Run: headless pygame with SDL's dummy video driver; simulated clock (each Clock.tick advances the game by its frame time, no real sleeping); random seed 0; keys injected as events and as key.get_pressed() state; mouse plan: one left click at the window centre at the start of phase 2, then a move to the lower-right quarter at the start of phase 3.
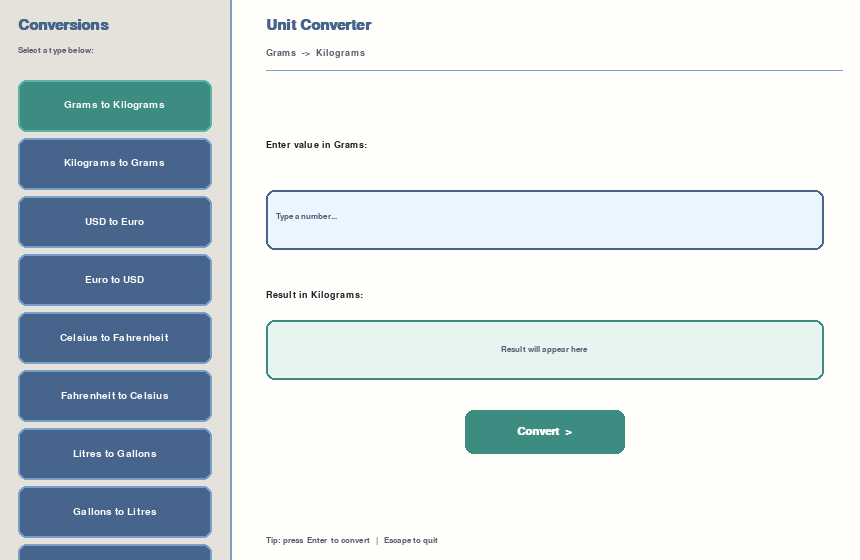
Frame 1 of 4 · flips 1–60 · no input
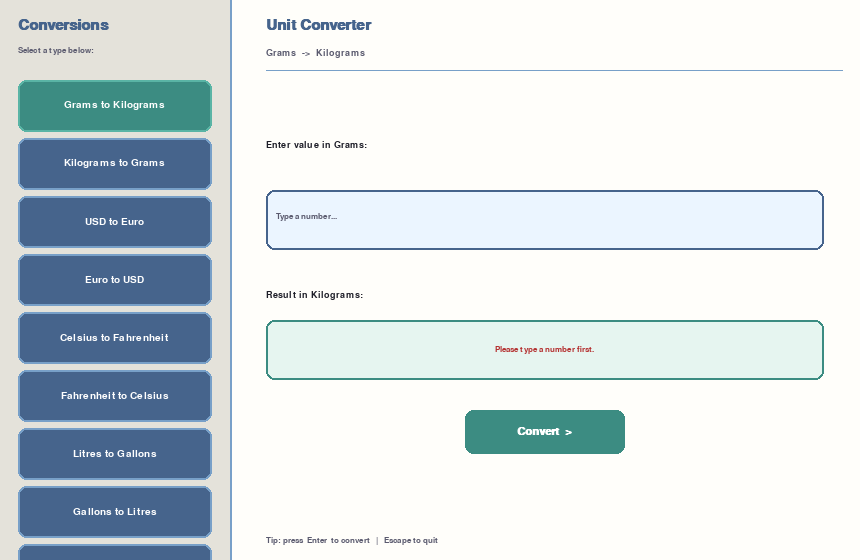
Frame 2 of 4 · flips 61–180 · clicked the window centre · tapped SPACE, RETURN · held RIGHT (→), D
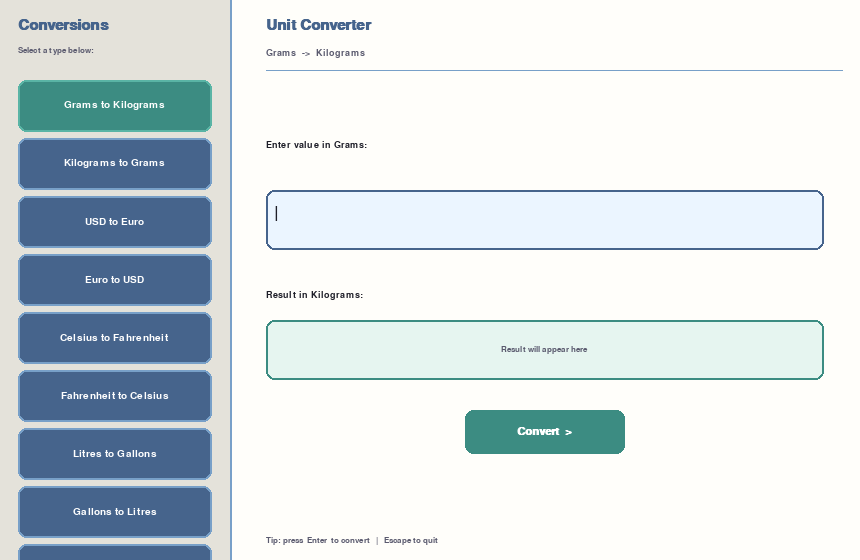
Frame 3 of 4 · flips 181–300 · moved the mouse to the lower-right quarter · held DOWN (↓), S
Frame 4 of 4 · flips 301–420 · held LEFT (←), A, UP (↑), W · screen unchanged from frame 3, image omitted

The pygame program that drew these frames:

"""
================================================================================
  UNIT CONVERTER — Pygame Educational Version
  A-Level Computing | Pygame GUI Project
================================================================================
  Demonstrates:
    • Object-Oriented Programming (class with __init__ and methods)
    • Lambda functions stored as data (strategy pattern)
    • Event-driven programming (Pygame event loop)
    • String handling and type conversion
    • Basic GUI layout without external libraries

  Libraries used:
    pygame  — window creation, drawing, events, text rendering
    sys     — clean exit from the program

  Run:  python main.py
================================================================================
"""

# ============================================================
#  SECTION 1 — IMPORTS & PYGAME BOOTSTRAP
# ============================================================

import pygame   # Main game / GUI library
import sys      # Used for sys.exit() to close the window cleanly

pygame.init()           # Initialise ALL pygame sub-systems (display, fonts, events …)
pygame.key.set_repeat(400, 40)  # Hold-key repeats: 400 ms delay, then every 40 ms

# ============================================================
#  SECTION 2 — CONSTANTS  (colours, sizes, layout values)
# ============================================================

# --- Window dimensions ----------------------------------------------------------
WIN_W  = 860    # Total window width  (pixels)
WIN_H  = 560    # Total window height (pixels)
FPS    = 60     # Frames per second — keeps CPU usage sensible

# --- Colour palette: clean scientific / lab aesthetic ---------------------------
# Each colour is an (R, G, B) tuple; values range from 0 to 255

COL_BG          = (245, 243, 237)   # Off-white / cream  — main background
COL_PANEL_L     = (228, 226, 218)   # Slightly darker cream — left panel bg
COL_PANEL_R     = (255, 254, 250)   # Near-white — right panel bg
COL_ACCENT      = ( 70, 100, 140)   # Slate blue — primary accent (buttons, borders)
COL_ACCENT_LT   = (120, 160, 200)   # Lighter slate blue — hover / border highlight
COL_TEAL        = ( 60, 140, 130)   # Muted teal — selected-button highlight
COL_TEAL_LT     = ( 90, 180, 165)   # Lighter teal — selected button top gradient feel
COL_INK         = ( 30,  30,  40)   # Dark ink — primary text colour
COL_INK_LIGHT   = ( 90,  90, 110)   # Dimmer ink — secondary labels
COL_INPUT_BG    = (255, 255, 252)   # Almost pure white — input box background
COL_INPUT_FOCUS = (235, 245, 255)   # Pale blue tint when input box is focused
COL_RESULT_BG   = (230, 245, 240)   # Very light teal tint — result box background
COL_BTN_CONV    = ( 60, 140, 130)   # Convert button face (teal)
COL_BTN_HOVER   = ( 40, 110, 100)   # Convert button when mouse hovers over it
COL_ERROR       = (180,  50,  50)   # Red — shown when input is not a valid number
COL_WHITE       = (255, 255, 255)   # Pure white — used for button text

# --- Layout constants -----------------------------------------------------------
LEFT_W     = 230    # Width of the left panel (button list)
MARGIN     = 18     # General spacing margin (pixels)
BTN_H      = 52     # Height of each conversion-selector button
BTN_RADIUS = 8      # Corner radius for rounded rectangles

# --- Font sizes -----------------------------------------------------------------
FONT_TITLE  = 22    # App title
FONT_BTN    = 15    # Left-panel selector buttons
FONT_LABEL  = 14    # Unit labels (FROM / TO)
FONT_INPUT  = 26    # Large number inside input / result boxes
FONT_HINT   = 12    # Small grey hint text
FONT_CONV   = 16    # "Convert" button label

# ============================================================
#  SECTION 3 — THE Conversion CLASS
# ============================================================

class Conversion:
    """
    Represents one type of unit conversion.

    Attributes
    ----------
    label     : str      — human-readable name shown in the left panel
    from_unit : str      — name of the source unit  (e.g. "Grams")
    to_unit   : str      — name of the target unit  (e.g. "Kilograms")
    factor_fn : callable — a lambda (or function) that takes a float value
                           and returns the converted float value

    Class attribute
    ---------------
    registry  : list[Conversion]  — all available conversions (built below)
    """

    registry = []   # Class-level list — shared across ALL instances

    def __init__(self, label, from_unit, to_unit, factor_fn):
        """
        Initialise a new Conversion object and add it to the class registry.

        Parameters
        ----------
        label     : str      — display name for the conversion pair
        from_unit : str      — name of the input unit
        to_unit   : str      — name of the output unit
        factor_fn : callable — lambda / function that performs the maths
        """
        self.label     = label       # Store the display label
        self.from_unit = from_unit   # Store the source unit name
        self.to_unit   = to_unit     # Store the target unit name
        self.factor_fn = factor_fn   # Store the conversion function

        # Automatically register this instance in the class-level list
        Conversion.registry.append(self)

    def convert(self, value):
        """
        Apply the conversion formula to a numeric value.

        Parameters
        ----------
        value : float — the number to convert (in from_unit)

        Returns
        -------
        float — the converted result (in to_unit)
        """
        return float(self.factor_fn(value))  # Apply lambda and ensure float


# ============================================================
#  SECTION 4 — REGISTERING ALL CONVERSIONS
#  (Creating Conversion objects populates Conversion.registry)
# ============================================================

# --- Mass -------------------------------------------------------------------
Conversion(
    label     = "Grams to Kilograms",
    from_unit = "Grams",
    to_unit   = "Kilograms",
    factor_fn = lambda v: v / 1000          # 1 kg = 1000 g  ->  divide by 1000
)

Conversion(
    label     = "Kilograms to Grams",
    from_unit = "Kilograms",
    to_unit   = "Grams",
    factor_fn = lambda v: v * 1000          # Reverse: multiply by 1000
)

# --- Currency: USD / EUR ----------------------------------------------------
Conversion(
    label     = "USD to Euro",
    from_unit = "US Dollars",
    to_unit   = "Euros",
    factor_fn = lambda v: v * 0.85          # Approximate exchange rate
)

Conversion(
    label     = "Euro to USD",
    from_unit = "Euros",
    to_unit   = "US Dollars",
    factor_fn = lambda v: v / 0.85          # Reverse: divide by 0.85
)

# --- Temperature ------------------------------------------------------------
Conversion(
    label     = "Celsius to Fahrenheit",
    from_unit = "Celsius",
    to_unit   = "Fahrenheit",
    factor_fn = lambda v: (v * 9 / 5) + 32  # Standard C -> F formula
)

Conversion(
    label     = "Fahrenheit to Celsius",
    from_unit = "Fahrenheit",
    to_unit   = "Celsius",
    factor_fn = lambda v: (v - 32) * 5 / 9  # Reverse: subtract 32 first
)

# --- Volume -----------------------------------------------------------------
Conversion(
    label     = "Litres to Gallons",
    from_unit = "Litres",
    to_unit   = "Gallons (US)",
    factor_fn = lambda v: v * 0.264172       # 1 litre = 0.264172 US gallons
)

Conversion(
    label     = "Gallons to Litres",
    from_unit = "Gallons (US)",
    to_unit   = "Litres",
    factor_fn = lambda v: v * 3.78541        # 1 US gallon = 3.78541 litres
)

# --- Currency: USD / GBP ----------------------------------------------------
Conversion(
    label     = "USD to GBP",
    from_unit = "US Dollars",
    to_unit   = "Pounds Sterling",
    factor_fn = lambda v: v * 0.72           # Approximate exchange rate
)

Conversion(
    label     = "GBP to USD",
    from_unit = "Pounds Sterling",
    to_unit   = "US Dollars",
    factor_fn = lambda v: v / 0.72           # Reverse: divide by 0.72
)

# ============================================================
#  SECTION 5 — DISPLAY & FONT SETUP
# ============================================================

screen = pygame.display.set_mode((WIN_W, WIN_H))        # Create the window surface
pygame.display.set_caption("Unit Converter — A-Level Pygame")  # Window title bar

clock = pygame.time.Clock()     # Clock object used to cap the frame rate

# Create font objects — SysFont looks for an installed font; falls back to default
# Second argument is the size in points; third (bold) is True/False
font_title  = pygame.font.SysFont("Segoe UI", FONT_TITLE,  bold=True)
font_btn    = pygame.font.SysFont("Segoe UI", FONT_BTN,    bold=False)
font_label  = pygame.font.SysFont("Segoe UI", FONT_LABEL,  bold=True)
font_input  = pygame.font.SysFont("Segoe UI Semibold", FONT_INPUT, bold=False)
font_hint   = pygame.font.SysFont("Segoe UI", FONT_HINT,  bold=False)
font_conv   = pygame.font.SysFont("Segoe UI", FONT_CONV,   bold=True)

# ============================================================
#  SECTION 6 — HELPER DRAWING FUNCTIONS
# ============================================================

def draw_rounded_rect(surface, colour, rect, radius):
    """
    Draw a filled rectangle with rounded corners.

    Parameters
    ----------
    surface : pygame.Surface — the surface to draw onto
    colour  : tuple(R,G,B)   — fill colour
    rect    : pygame.Rect    — position and size
    radius  : int            — corner radius in pixels
    """
    pygame.draw.rect(surface, colour, rect, border_radius=radius)


def draw_text_centered(surface, text, font, colour, rect):
    """
    Render text centred both horizontally and vertically inside a rect.

    Parameters
    ----------
    surface : pygame.Surface
    text    : str
    font    : pygame.font.Font
    colour  : tuple(R,G,B)
    rect    : pygame.Rect — the bounding box to centre within
    """
    rendered = font.render(text, True, colour)      # Render to a surface (anti-aliased)
    x = rect.x + (rect.width  - rendered.get_width())  // 2   # Centre horizontally
    y = rect.y + (rect.height - rendered.get_height()) // 2   # Centre vertically
    surface.blit(rendered, (x, y))                 # Draw onto the target surface


def draw_text_left(surface, text, font, colour, x, y):
    """
    Render text left-aligned at position (x, y).

    Parameters
    ----------
    surface : pygame.Surface
    text    : str
    font    : pygame.font.Font
    colour  : tuple(R,G,B)
    x, y    : int — top-left pixel position
    """
    rendered = font.render(text, True, colour)
    surface.blit(rendered, (x, y))


# ============================================================
#  SECTION 7 — APPLICATION STATE  (variables that change at runtime)
# ============================================================

selected_idx   = 0          # Index of the currently selected conversion in registry
input_text     = ""         # String typed by the user into the input field
result_text    = ""         # Formatted result string to display
error_msg      = ""         # Error message (empty = no error)
input_focused  = True       # Whether the input box has keyboard focus
cursor_visible = True       # Used to blink the text cursor
cursor_timer   = 0          # Millisecond accumulator for cursor blink timing

# Pre-compute button rects for the left panel (built once, reused each frame)
# Each rect covers the full width of the left panel at its vertical position
BUTTON_RECTS = []
for i in range(len(Conversion.registry)):
    # Stack buttons vertically with MARGIN gap at top, BTN_H height each
    r = pygame.Rect(
        MARGIN,                             # Left edge (with small indent)
        80 + i * (BTN_H + 6),              # Top edge: 80 px header offset + stacking
        LEFT_W - MARGIN * 2,               # Width fits inside the left panel
        BTN_H                               # Fixed button height
    )
    BUTTON_RECTS.append(r)

# Right panel layout — positions for the UI widgets on the right side
RIGHT_X     = LEFT_W + MARGIN * 2           # Left edge of right panel content
RIGHT_W     = WIN_W - RIGHT_X - MARGIN * 2  # Available width in right panel

INPUT_RECT  = pygame.Rect(RIGHT_X, 190, RIGHT_W, 60)   # Input text box
RESULT_RECT = pygame.Rect(RIGHT_X, 320, RIGHT_W, 60)   # Result display box

# Convert button sits below the result box, centred horizontally in right panel
CONV_BTN_W  = 160
CONV_BTN_H  = 44
CONV_BTN_X  = RIGHT_X + (RIGHT_W - CONV_BTN_W) // 2   # Centre it
CONV_BTN_Y  = 410
CONV_BTN_RECT = pygame.Rect(CONV_BTN_X, CONV_BTN_Y, CONV_BTN_W, CONV_BTN_H)

# ============================================================
#  SECTION 8 — CONVERSION TRIGGER FUNCTION
# ============================================================

def do_convert():
    """
    Read input_text, attempt to convert it using the selected Conversion,
    and update result_text / error_msg accordingly.
    Uses global variables (standard in simple pygame apps like this).
    """
    global result_text, error_msg   # We need to write to these module-level variables

    if not input_text.strip():       # Guard: nothing typed yet
        error_msg   = "Please type a number first."
        result_text = ""
        return

    try:
        value = float(input_text)    # Try to parse the input as a decimal number
    except ValueError:
        # The string could not be converted — tell the user
        error_msg   = f'"{input_text}" is not a valid number.'
        result_text = ""
        return

    # Retrieve the currently selected Conversion object from the registry
    conv = Conversion.registry[selected_idx]

    # Call the convert() method — this applies the lambda inside factor_fn
    raw_result = conv.convert(value)

    # Format: up to 6 decimal places, strip trailing zeros
    result_text = f"{raw_result:.6f}".rstrip("0").rstrip(".")

    error_msg = ""   # Clear any previous error since this conversion succeeded


# ============================================================
#  SECTION 9 — MAIN LOOP
# ============================================================

running = True   # Loop sentinel — set to False to quit

while running:

    dt = clock.tick(FPS)   # dt = milliseconds since last frame; also caps to FPS

    # --------------------------------------------------------
    #  9a  EVENT HANDLING
    # --------------------------------------------------------

    for event in pygame.event.get():

        # --- Quit events --------------------------------------------------------
        if event.type == pygame.QUIT:           # User clicked the window X button
            running = False

        if event.type == pygame.KEYDOWN:
            if event.key == pygame.K_ESCAPE:    # Escape key also quits
                running = False

            # --- Input box keyboard handling ------------------------------------
            if input_focused:

                if event.key == pygame.K_RETURN or event.key == pygame.K_KP_ENTER:
                    do_convert()               # Enter key triggers conversion

                elif event.key == pygame.K_BACKSPACE:
                    input_text = input_text[:-1]   # Remove the last character
                    result_text = ""               # Clear stale result
                    error_msg   = ""

                else:
                    char = event.unicode           # The printable character pressed
                    # Only allow digits, one decimal point, and a leading minus sign
                    if char in "0123456789":
                        input_text += char
                        result_text = ""
                        error_msg   = ""
                    elif char == "." and "." not in input_text:
                        input_text += char         # Allow only one decimal point
                        result_text = ""
                        error_msg   = ""
                    elif char == "-" and input_text == "":
                        input_text += char         # Allow minus only at the start
                        result_text = ""
                        error_msg   = ""

        # --- Mouse click handling -----------------------------------------------
        if event.type == pygame.MOUSEBUTTONDOWN and event.button == 1:  # Left click
            mx, my = event.pos   # Pixel coordinates of the click

            # Check if a conversion selector button was clicked
            for i, btn_rect in enumerate(BUTTON_RECTS):
                if btn_rect.collidepoint(mx, my):
                    selected_idx = i     # Switch to clicked conversion
                    input_text   = ""    # Reset input when switching type
                    result_text  = ""
                    error_msg    = ""
                    input_focused = True

            # Check if the input box was clicked -> give it focus
            if INPUT_RECT.collidepoint(mx, my):
                input_focused = True

            # Check if the Convert button was clicked
            if CONV_BTN_RECT.collidepoint(mx, my):
                do_convert()

    # --------------------------------------------------------
    #  9b  CURSOR BLINK LOGIC
    # --------------------------------------------------------
    cursor_timer += dt                     # Accumulate elapsed time
    if cursor_timer >= 530:                # Toggle every 530 ms = standard blink
        cursor_visible = not cursor_visible
        cursor_timer   = 0

    # --------------------------------------------------------
    #  9c  DRAW — clear then rebuild the entire frame
    # --------------------------------------------------------

    screen.fill(COL_BG)   # Fill the whole window with the background colour

    # === LEFT PANEL BACKGROUND ===================================================
    left_panel = pygame.Rect(0, 0, LEFT_W, WIN_H)
    draw_rounded_rect(screen, COL_PANEL_L, left_panel, 0)  # Flat left edge -> radius 0

    # Panel title
    draw_text_left(screen, "Conversions", font_title, COL_ACCENT, MARGIN, MARGIN)
    draw_text_left(screen, "Select a type below:", font_hint, COL_INK_LIGHT,
                   MARGIN, MARGIN + 28)

    # --- Draw each conversion selector button -----------------------------------
    for i, conv in enumerate(Conversion.registry):
        rect     = BUTTON_RECTS[i]           # Pre-computed rect for this button
        selected = (i == selected_idx)        # Is this the currently chosen one?

        # Choose colours based on selected state
        bg_col   = COL_TEAL   if selected else COL_ACCENT
        text_col = COL_WHITE

        # Draw the button background
        draw_rounded_rect(screen, bg_col, rect, BTN_RADIUS)

        # Draw a subtle lighter border on top edge for a "raised" feel
        border_col = COL_TEAL_LT if selected else COL_ACCENT_LT
        pygame.draw.rect(screen, border_col, rect, 2, border_radius=BTN_RADIUS)

        # Draw the conversion label, centred in the button
        draw_text_centered(screen, conv.label, font_btn, text_col, rect)

    # === RIGHT PANEL BACKGROUND ==================================================
    right_panel = pygame.Rect(LEFT_W, 0, WIN_W - LEFT_W, WIN_H)
    draw_rounded_rect(screen, COL_PANEL_R, right_panel, 0)

    # Thin vertical divider line between panels
    pygame.draw.line(screen, COL_ACCENT_LT, (LEFT_W, 0), (LEFT_W, WIN_H), 2)

    # --- Right panel header -----------------------------------------------------
    active_conv = Conversion.registry[selected_idx]   # Currently selected conversion

    draw_text_left(screen, "Unit Converter", font_title, COL_ACCENT, RIGHT_X, MARGIN)
    draw_text_left(screen,
                   active_conv.from_unit + "  ->  " + active_conv.to_unit,
                   font_label, COL_INK_LIGHT, RIGHT_X, MARGIN + 30)

    # Horizontal separator under the header
    pygame.draw.line(screen, COL_ACCENT_LT,
                     (RIGHT_X, 70), (WIN_W - MARGIN, 70), 1)

    # --- FROM label & input box -------------------------------------------------
    draw_text_left(screen, "Enter value in " + active_conv.from_unit + ":",
                   font_label, COL_INK, RIGHT_X, 140)

    # Choose input box colour based on focus
    input_bg = COL_INPUT_FOCUS if input_focused else COL_INPUT_BG
    draw_rounded_rect(screen, input_bg, INPUT_RECT, BTN_RADIUS)
    pygame.draw.rect(screen, COL_ACCENT, INPUT_RECT, 2, border_radius=BTN_RADIUS)

    # Build the display string: add blinking cursor when focused
    display_str = input_text
    if input_focused and cursor_visible:
        display_str += "|"   # Simple text cursor character

    # Draw the typed text inside the input box, vertically centred
    if display_str:
        text_surf = font_input.render(display_str, True, COL_INK)
        # Clip long text to stay inside the box
        max_w = INPUT_RECT.width - 16   # 8 px padding each side
        if text_surf.get_width() > max_w:
            # Blit from the right edge of the text surface so latest chars show
            screen.blit(text_surf,
                        (INPUT_RECT.x + 8, INPUT_RECT.y + 14),
                        area=pygame.Rect(text_surf.get_width() - max_w, 0,
                                         max_w, text_surf.get_height()))
        else:
            screen.blit(text_surf, (INPUT_RECT.x + 8, INPUT_RECT.y + 14))
    else:
        # Show placeholder hint text when input is empty
        draw_text_left(screen, "Type a number...", font_hint, COL_INK_LIGHT,
                       INPUT_RECT.x + 10, INPUT_RECT.y + 22)

    # --- RESULT area ------------------------------------------------------------
    draw_text_left(screen, "Result in " + active_conv.to_unit + ":",
                   font_label, COL_INK, RIGHT_X, 290)

    draw_rounded_rect(screen, COL_RESULT_BG, RESULT_RECT, BTN_RADIUS)
    pygame.draw.rect(screen, COL_TEAL, RESULT_RECT, 2, border_radius=BTN_RADIUS)

    if error_msg:
        # Show error in red inside the result box
        draw_text_centered(screen, error_msg, font_hint, COL_ERROR, RESULT_RECT)
    elif result_text:
        # Show the conversion result in large ink-coloured text
        text_surf = font_input.render(result_text, True, COL_INK)
        # Shrink to fit if the number is very long
        if text_surf.get_width() > RESULT_RECT.width - 16:
            small_font = pygame.font.SysFont("Segoe UI", 18)
            text_surf  = small_font.render(result_text, True, COL_INK)
        rx = RESULT_RECT.x + (RESULT_RECT.width  - text_surf.get_width())  // 2
        ry = RESULT_RECT.y + (RESULT_RECT.height - text_surf.get_height()) // 2
        screen.blit(text_surf, (rx, ry))
    else:
        # Placeholder when no conversion has been run yet
        draw_text_centered(screen, "Result will appear here",
                           font_hint, COL_INK_LIGHT, RESULT_RECT)

    # --- CONVERT BUTTON ---------------------------------------------------------
    mouse_pos   = pygame.mouse.get_pos()
    btn_hovered = CONV_BTN_RECT.collidepoint(mouse_pos)  # Is mouse over the button?
    btn_col     = COL_BTN_HOVER if btn_hovered else COL_BTN_CONV

    draw_rounded_rect(screen, btn_col, CONV_BTN_RECT, BTN_RADIUS)
    draw_text_centered(screen, "Convert  >", font_conv, COL_WHITE, CONV_BTN_RECT)

    # --- Footer hint ------------------------------------------------------------
    draw_text_left(screen,
                   "Tip: press  Enter  to convert   |   Escape to quit",
                   font_hint, COL_INK_LIGHT,
                   RIGHT_X, WIN_H - 24)

    # --------------------------------------------------------
    #  9d  FLIP — push the completed frame to the screen
    # --------------------------------------------------------
    pygame.display.flip()   # Show everything drawn (double-buffered swap)

# ============================================================
#  SECTION 10 — CLEAN SHUTDOWN
# ============================================================

pygame.quit()   # Shut down all pygame sub-systems gracefully
sys.exit()      # Exit the Python interpreter
